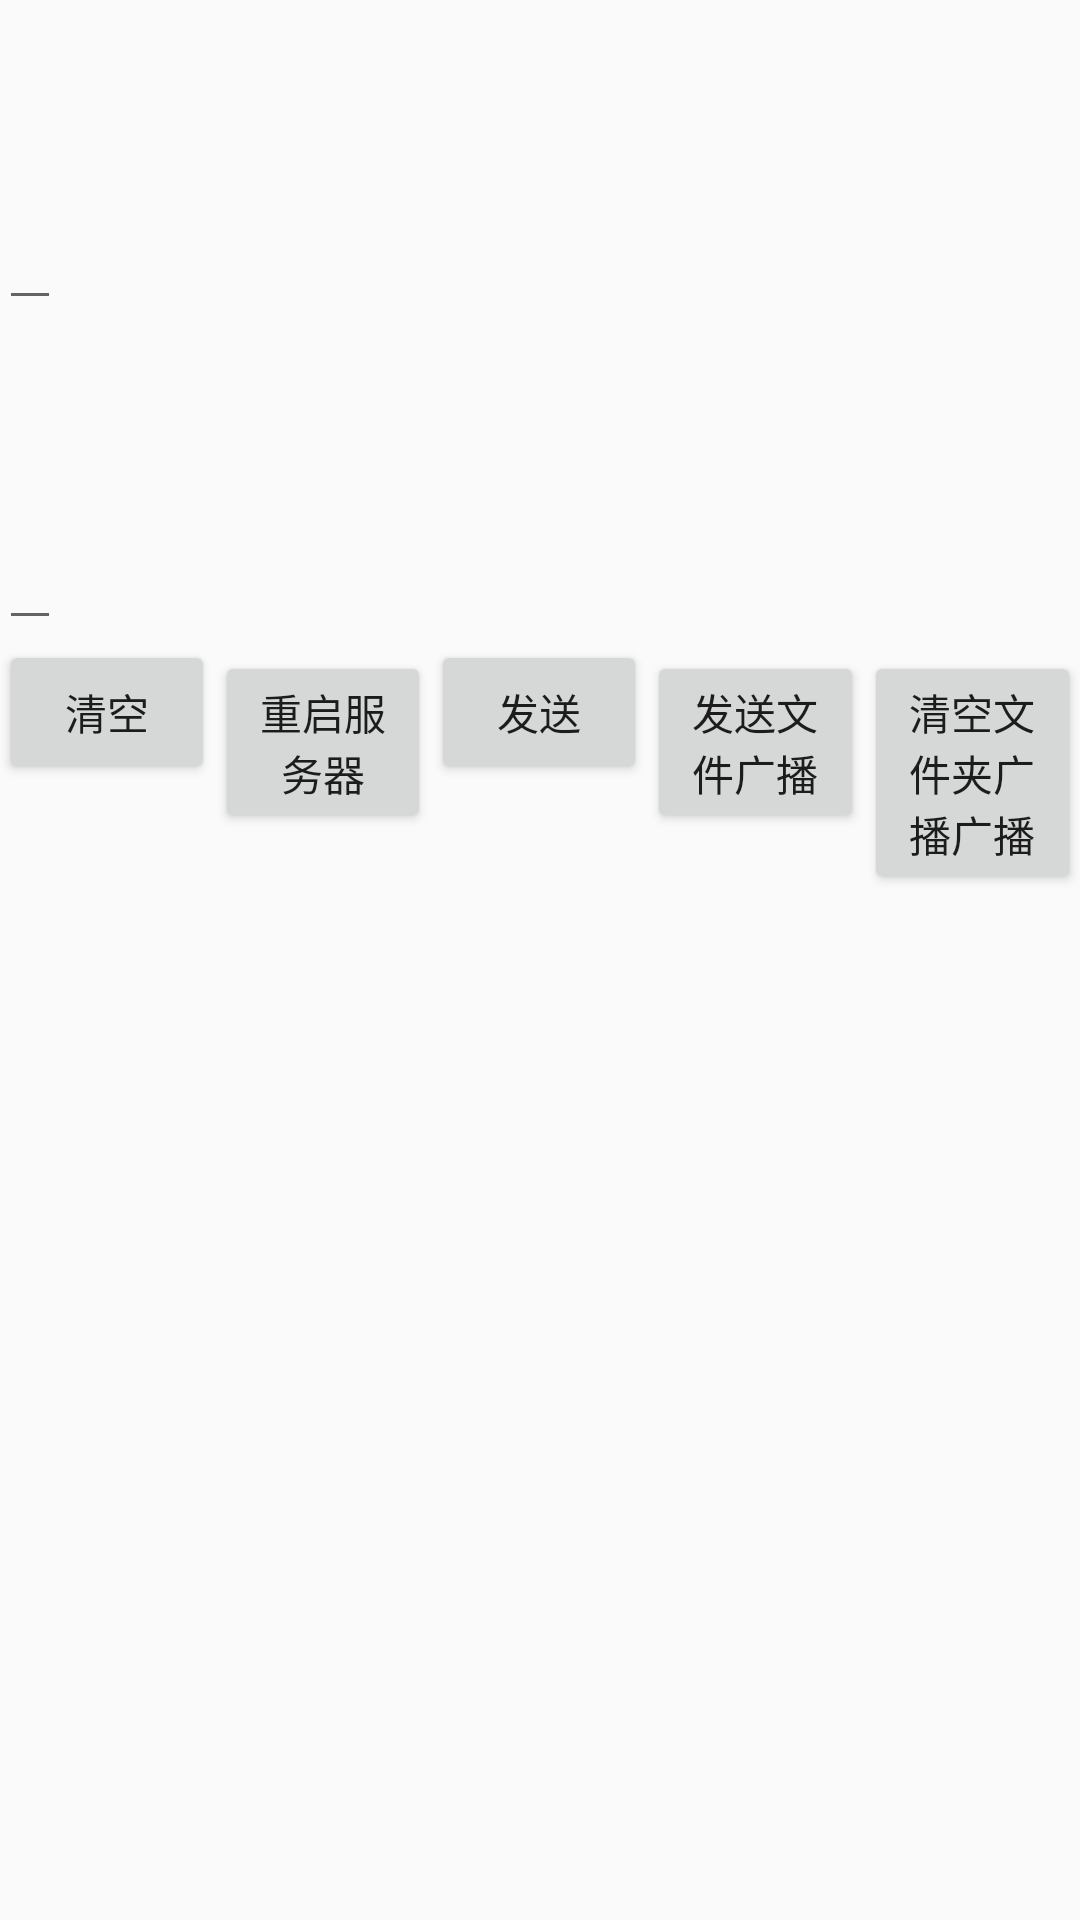

Layout XML and referenced resources for this Android screen:
<!-- AndroidManifest.xml: application theme AppTheme -->
<!-- res/layout/activity_server.xml -->
<?xml version="1.0" encoding="utf-8"?>
<LinearLayout
    xmlns:android="http://schemas.android.com/apk/res/android"
    xmlns:tools="http://schemas.android.com/tools"
    android:layout_width="match_parent"
    android:layout_height="match_parent"
    android:focusable="true"
    android:focusableInTouchMode="true"
    android:orientation="vertical"
    android:paddingBottom="@dimen/activity_vertical_margin"
    android:paddingLeft="@dimen/activity_horizontal_margin"
    android:paddingRight="@dimen/activity_horizontal_margin"
    android:paddingTop="@dimen/activity_vertical_margin"
    tools:context="com.accvmedia.mysocket.ServerActivity">
    <EditText
        android:id="@+id/et_client_msg"
        android:layout_width="wrap_content"
        android:layout_height="0dp"
    android:layout_weight="1"/>
    <EditText
        android:id="@+id/et_error_msg"
        android:layout_width="wrap_content"
        android:layout_height="0dp"
        android:layout_weight="1"
        android:layout_below="@+id/et_client_msg"/>


  

    <LinearLayout
        android:layout_weight="1"
        android:layout_width="match_parent"
        android:layout_height="0dp"
        android:orientation="horizontal">
        <Button
            android:id="@+id/btn_clear"
            android:layout_width="0dp"
            android:layout_weight="1"
            android:layout_height="wrap_content"
            android:layout_alignParentBottom="true"
            android:text="清空"/>
        <Button
            android:id="@+id/btn_restart_server"
            android:layout_width="0dp"
            android:layout_weight="1"
            android:layout_height="wrap_content"
            android:layout_alignParentBottom="true"
            android:layout_toRightOf="@+id/btn_clear"
            android:text="重启服务器"/>
        <Button
            android:id="@+id/btn_send"
            android:layout_width="0dp"
            android:layout_weight="1"
            android:layout_height="wrap_content"
            android:layout_alignParentBottom="true"
            android:layout_toRightOf="@+id/btn_restart_server"
            android:text="发送"/>
        <Button
            android:id="@+id/btn_send_broadcast"
            android:layout_width="0dp"
            android:layout_weight="1"
            android:layout_height="wrap_content"
            android:layout_alignParentBottom="true"
            android:layout_toRightOf="@+id/btn_send"
            android:text="发送文件广播"/>
        <Button
            android:id="@+id/btn_clear_dir_broadcast"
            android:layout_width="0dp"
            android:layout_weight="1"
            android:layout_height="wrap_content"
            android:layout_alignParentBottom="true"
            android:layout_toRightOf="@+id/btn_send"
            android:text="清空文件夹广播广播"/>
    </LinearLayout>
    <ListView
        android:id="@+id/list_view"
        android:layout_weight="3"
        android:layout_width="match_parent"
        android:layout_height="0dp"
    >
    </ListView>
</LinearLayout>
<!-- resources referenced by this layout -->
<resources>
  <style name="AppTheme" parent="Theme.AppCompat.Light.DarkActionBar">
          
          <item name="colorPrimary">@color/colorPrimary</item>
          <item name="colorPrimaryDark">@color/colorPrimaryDark</item>
          <item name="colorAccent">@color/colorAccent</item>
      </style>
  <!-- not gathered from this repository: default colours our renderer supplied (Android Studio template values) -->
  <color name="colorPrimary">#FF6200EE</color>
  <color name="colorPrimaryDark">#FF3700B3</color>
  <color name="colorAccent">#FF03DAC5</color>
</resources>
